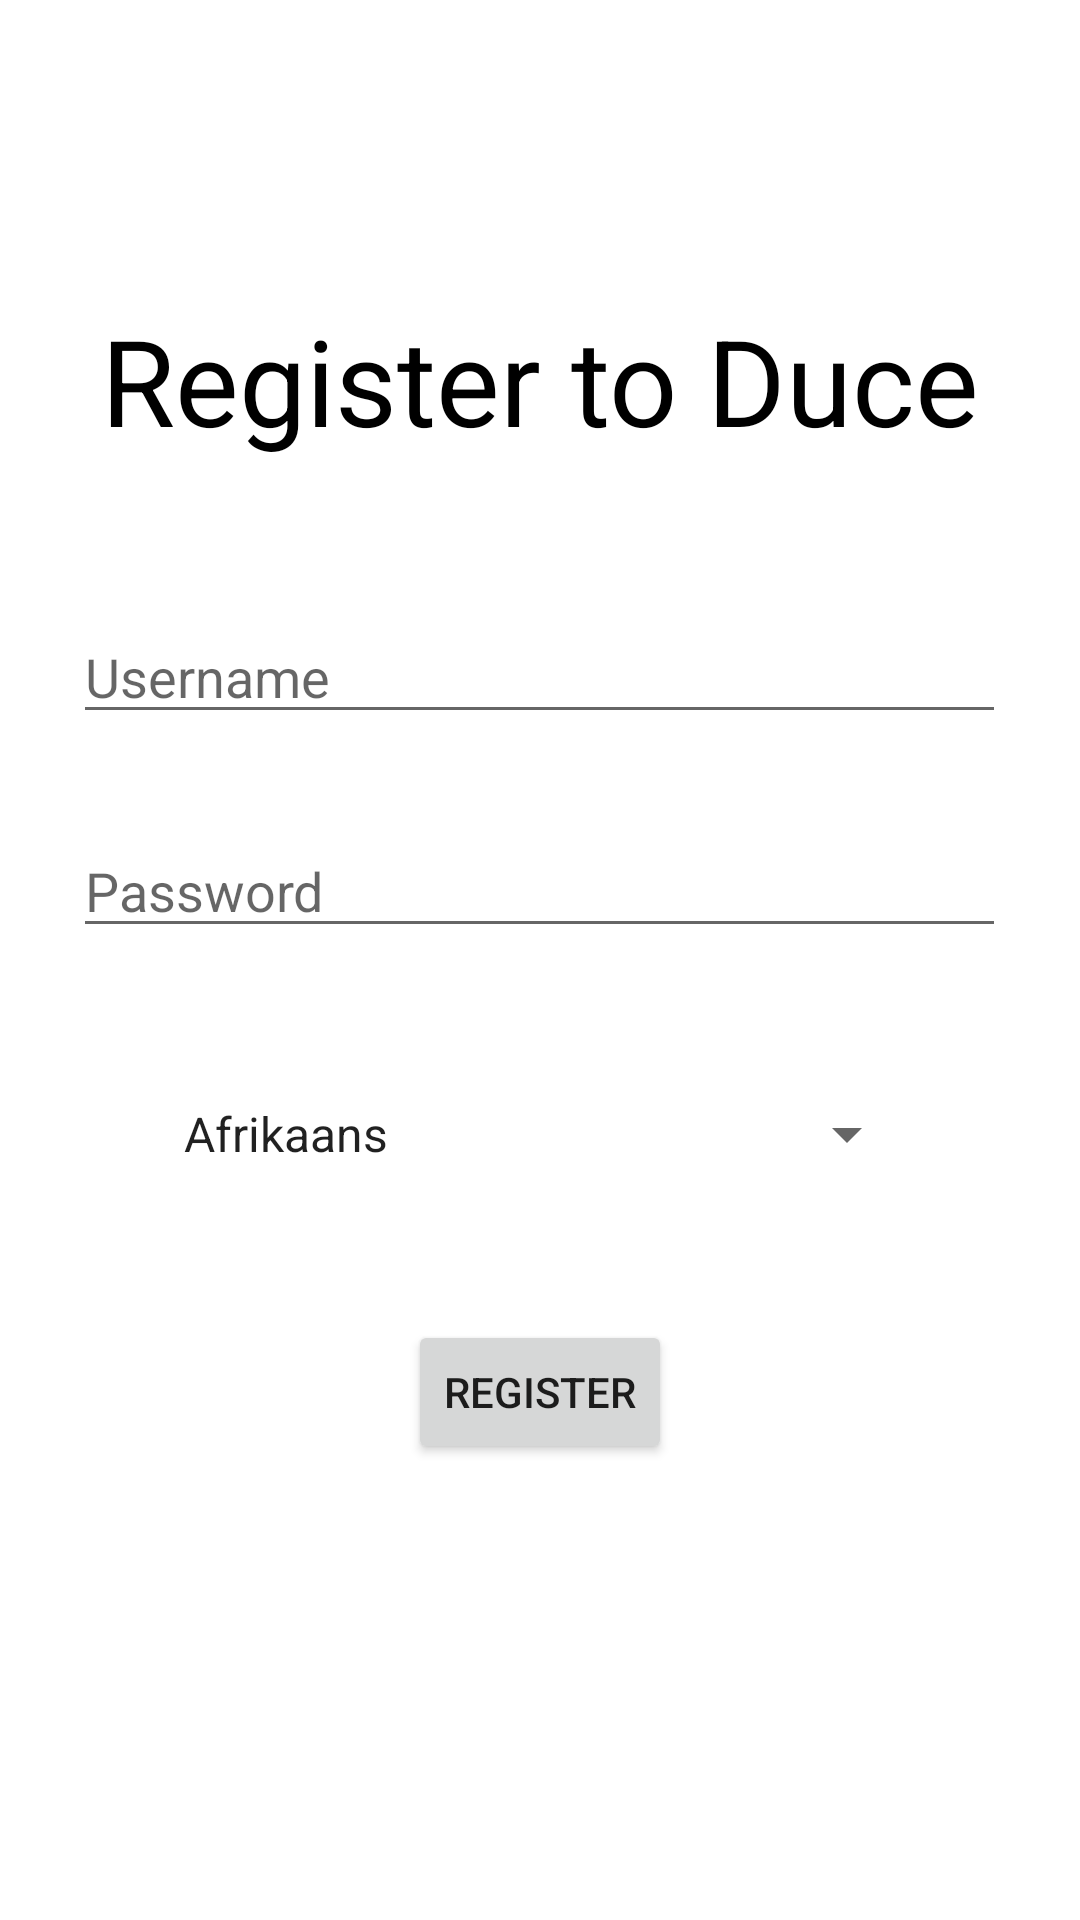

Write the Android layout XML for this screen, with the resource values it uses.
<!-- AndroidManifest.xml: application theme Theme.Duce -->
<!-- res/layout/activity_signup.xml -->
<?xml version="1.0" encoding="utf-8"?>
<RelativeLayout xmlns:android="http://schemas.android.com/apk/res/android"
    xmlns:app="http://schemas.android.com/apk/res-auto"
    xmlns:tools="http://schemas.android.com/tools"
    android:layout_width="match_parent"
    android:layout_height="match_parent"
    tools:context=".SignupActivity">

    
    <TextView
        android:id="@+id/tvTitle"
        android:layout_width="wrap_content"
        android:layout_height="wrap_content"
        android:layout_alignParentTop="true"
        android:layout_centerHorizontal="true"
        android:layout_marginTop="100dp"
        android:text="Register to Duce"
        android:textColor="@color/black"
        android:textSize="40dp" />

    
    <EditText
        android:id="@+id/etUsername"
        android:layout_width="311dp"
        android:layout_height="wrap_content"
        android:layout_below="@id/tvTitle"
        android:layout_centerHorizontal="true"
        android:layout_marginTop="50dp"
        android:ems="10"
        android:hint="Username"
        android:inputType="textPersonName"
        android:maxLength="32" />

    
    <EditText
        android:id="@+id/etPassword"
        android:layout_width="311dp"
        android:layout_height="wrap_content"
        android:layout_below="@id/etUsername"
        android:layout_centerHorizontal="true"
        android:layout_marginTop="30dp"
        android:ems="10"
        android:hint="Password"
        android:inputType="textPassword"
        android:maxLength="32" />

    
    <Spinner
        android:id="@+id/spFirstLanguage"
        android:layout_width="wrap_content"
        android:layout_height="wrap_content"
        android:layout_below="@+id/etPassword"
        android:layout_centerHorizontal="true"
        android:layout_marginTop="50dp"
        android:entries="@array/languages_array"
        android:prompt="@string/sp_first_language_prompt"
        android:spinnerMode="dialog" />
    
    <Button
        android:id="@+id/btnSignUp"
        android:layout_width="wrap_content"
        android:layout_height="wrap_content"
        android:layout_centerHorizontal="true"
        android:layout_below="@id/spFirstLanguage"
        android:layout_marginTop="50dp"
        android:text="Register" />
</RelativeLayout>
<!-- resources referenced by this layout -->
<resources>
  <color name="black">#FF000000</color>
  <string name="sp_first_language_prompt">"Select your First Language"</string>
  <style name="Theme.Duce" parent="Theme.MaterialComponents.DayNight.DarkActionBar">
  
          <item name="android:windowActivityTransitions">true</item>
  
          
          <item name="colorPrimary">@color/receiver_blue</item>
          <item name="colorPrimaryVariant">@color/prussian_blue</item>
          <item name="colorOnPrimary">@color/honeydew</item>
          
          <item name="colorSecondary">@color/teal_200</item>
          <item name="colorSecondaryVariant">@color/teal_700</item>
          <item name="colorOnSecondary">@color/black</item>
          
          <item name="android:statusBarColor" tools:targetApi="l">?attr/colorPrimaryVariant</item>
  
      </style>
  <color name="receiver_blue">#0C87E8</color>
  <color name="teal_200">#FF03DAC5</color>
  <color name="teal_700">#FF018786</color>
</resources>
